Run: headless pygame with SDL's dummy video driver; simulated clock (each Clock.tick advances the game by its frame time, no real sleeping); random seed 0; keys injected as events and as key.get_pressed() state; mouse plan: one left click at the window centre at the start of phase 2, then a move to the lower-right quarter at the start of phase 3.
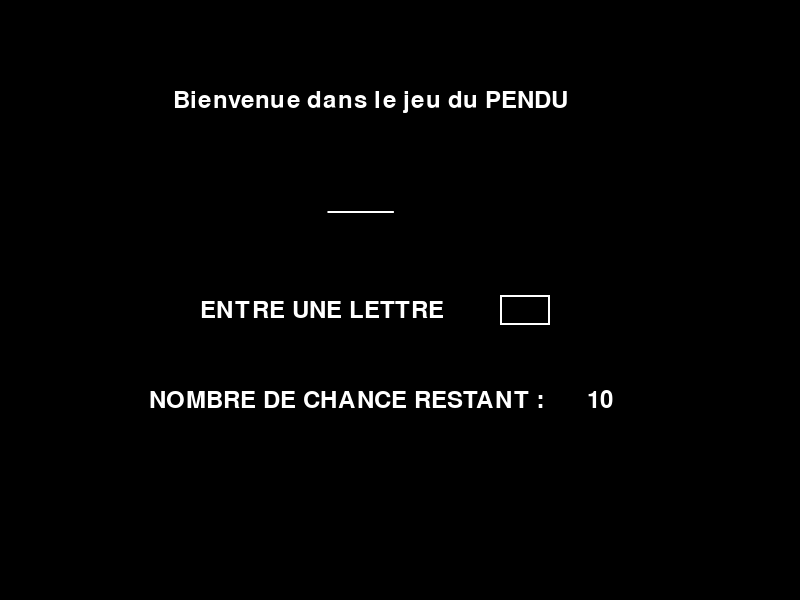
Frame 1 of 4 · flips 1–60 · no input
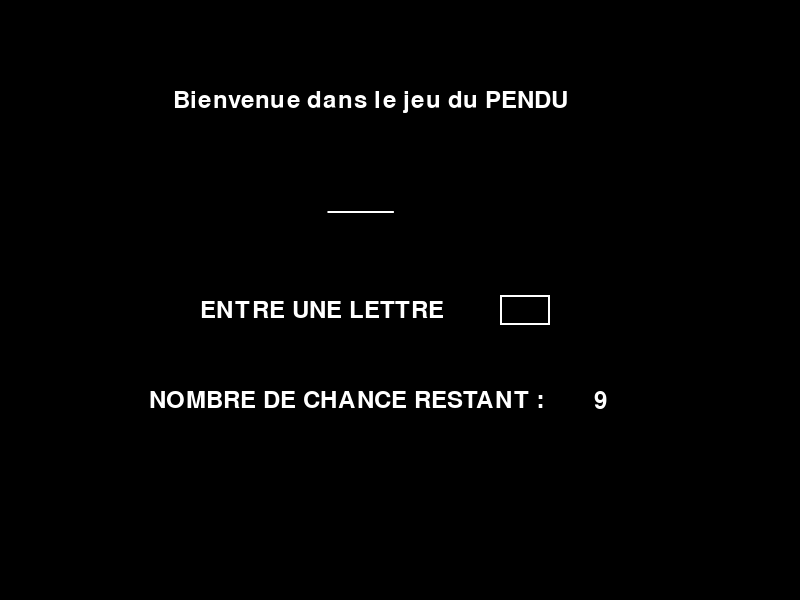
Frame 2 of 4 · flips 61–180 · clicked the window centre · tapped SPACE, RETURN · held RIGHT (→), D
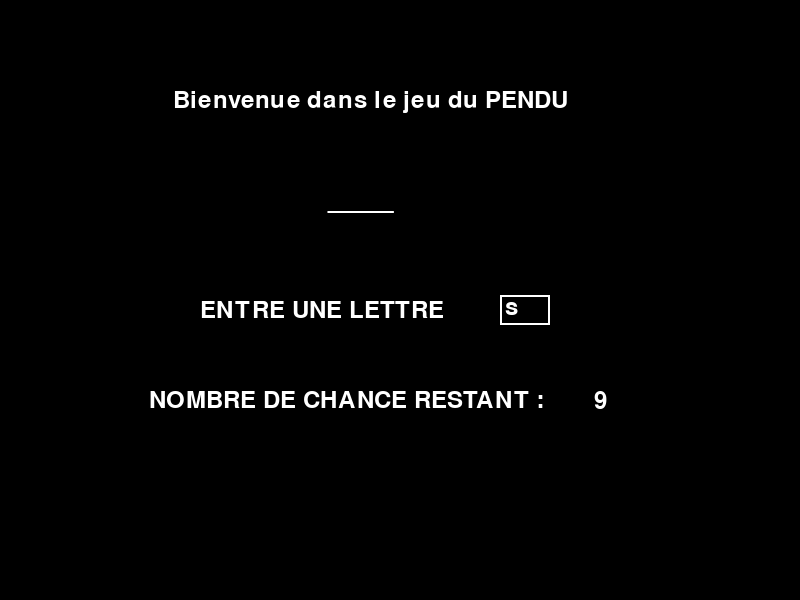
Frame 3 of 4 · flips 181–300 · moved the mouse to the lower-right quarter · held DOWN (↓), S
Frame 4 of 4 · flips 301–420 · held LEFT (←), A, UP (↑), W · screen unchanged from frame 3, image omitted

The pygame program that drew these frames:

# Apprentissage et realisation du projet
import pygame
import random

# initialisation
pygame.init()
# mise en place des dehors de l'écran et aussi de tout les parametre:
Blanc = "White"
Noir = "Black"
ecran = pygame.display.set_mode((800, 600))

pygame.display.set_caption('Pendule our Project')

mots_francais = [
    "maison", "chien", "chat", "voiture", "arbre", "fleur", "soleil", "lune", "étoile", "ciel",
    "pluie", "vent", "neige", "feu", "terre", "eau", "rivière", "océan", "lac", "montagne",
    "route", "pont", "rue", "village", "ville", "campagne", "école", "bureau", "hôpital", "magasin",
    "livre", "journal", "papier", "stylo", "crayon", "ordinateur", "téléphone", "internet", "musique", "chanson",
    "film", "théâtre", "peinture", "danse", "sport", "football", "tennis", "vélo", "train", "avion",
    "bateau", "voyage", "vacances", "travail", "argent", "banque", "manger", "boire", "cuisiner", "restaurant",
    "pain", "fromage", "fruit", "pomme", "poire", "orange", "banane", "fraise", "légume", "tomate",
    "carotte", "pomme de terre", "viande", "poisson", "oeuf", "lait", "eau", "thé", "café", "sucre",
    "sel", "poivre", "ami", "famille", "père", "mère", "frère", "sœur", "enfant", "bébé",
    "homme", "femme", "garçon", "fille", "voisin", "maître", "élève", "professeur", "médecin", "policier"
]

running = True
# Mise en place de la police du texte :
police = pygame.font.Font(None, 35)

# Bouton
rejouer = police.render("Rejouer", True, Blanc)
Bouton_shape = rejouer.get_rect(center=(300, 500))

# lettre entrée
lettre = ""
Data = None

# Les réponses manip
reponse = random.choice(mots_francais)
proposition_str = "_" * len(reponse)
print(reponse)

# attempt :
attempt = 10
instruction_attempt = "NOMBRE DE CHANCE RESTANT : "

# Les Texte à utiliser :
j_Bienvenue = police.render('Bienvenue dans le jeu du PENDU', True, Blanc)
j_instruction = police.render("ENTRE UNE LETTRE ", True, Blanc)

# Entrée
champ_de_saisie = pygame.Rect(500, 295, 50, 30)
champ_d_activation = False

while running:
    # les interaction avec les utilisateurs :
    for event in pygame.event.get():
        if event.type == pygame.QUIT:
            running = False
        if event.type == pygame.MOUSEBUTTONDOWN:
            if champ_de_saisie.collidepoint(event.pos):
                champ_d_activation = True
            else:
                champ_d_activation = False
            if Bouton_shape.collidepoint(event.pos):
                reponse = random.choice(mots_francais)
                proposition_str = "_" * len(reponse)
                attempt = 10
                print(reponse)
        if event.type == pygame.KEYDOWN:
            # Vérifier si le jeu est terminé avant de traiter les touches
            if proposition_str == reponse or attempt == 0:
                continue

            if event.key == pygame.K_BACKSPACE:
                lettre = lettre[:-1]
            elif event.key == pygame.K_RETURN:
                Data = lettre
                lettre = ""
                proposition_lst = list(proposition_str)  # Convertir en liste
                if Data not in reponse:
                    attempt -= 1

                else:
                    for i, char in enumerate(reponse):
                        if char == Data:
                            proposition_lst[i] = Data

                proposition_str = "".join(proposition_lst)  # Reconvertir en string

            elif event.unicode.isprintable():
                if len(lettre) >= 1:
                    lettre = lettre
                else:
                    lettre = lettre + event.unicode
    j_proposition = police.render(proposition_str, True, Blanc)

    j_attempt = police.render(str(attempt), True, Blanc)

    j_Failure = police.render("OUPS T'AS PERDU", True, "Red")

    j_success = police.render("T'AS GAGNÉ", True, "Green")

    j_intruction_attempt = police.render(instruction_attempt, True, Blanc)

    ecran.fill("Black")
    # Affichage du mot de Bienvenue :
    ecran.blit(j_Bienvenue, j_Bienvenue.get_rect(center=(370, 100)))

    # Affichage du mot de Bienvenue :
    ecran.blit(j_instruction, j_instruction.get_rect(center=(325, 310)))
    ecran.blit(j_proposition, j_proposition.get_rect(center=(360, 200)))
    ecran.blit(j_attempt, j_attempt.get_rect(center=(600, 400)))
    ecran.blit(j_intruction_attempt, j_intruction_attempt.get_rect(center=(350, 400)))

    # Success
    if proposition_str == reponse:
        ecran.blit(j_success, j_success.get_rect(center=(600, 200)))

        # BOUTON Rejouer
        ecran.blit(rejouer, (Bouton_shape.x - 5, Bouton_shape.y - 5))
        pygame.draw.rect(ecran, "white", Bouton_shape, 2)

    # Fail
    if attempt == 0:
        ecran.blit(j_Failure, j_Failure.get_rect(center=(600, 500)))

        # BOUTON Rejouer
        ecran.blit(rejouer, (Bouton_shape.x - 5, Bouton_shape.y - 5))
        pygame.draw.rect(ecran, "white", Bouton_shape, 2)

    # dynamique sur le champ d'ecriture
    couleur_activation = "Grey" if champ_d_activation else "white"

    # Champ d'ecriture
    pygame.draw.rect(ecran, couleur_activation, champ_de_saisie, 2)

    # parametre des affichage des lettres
    lettre_affichage = police.render(lettre, True, "White")

    # affichage
    ecran.blit(lettre_affichage, (champ_de_saisie.x + 5, champ_de_saisie.y))

    # Game changer
    pygame.display.flip()  # mise à jour de l'ecran

# terminus
pygame.quit()
